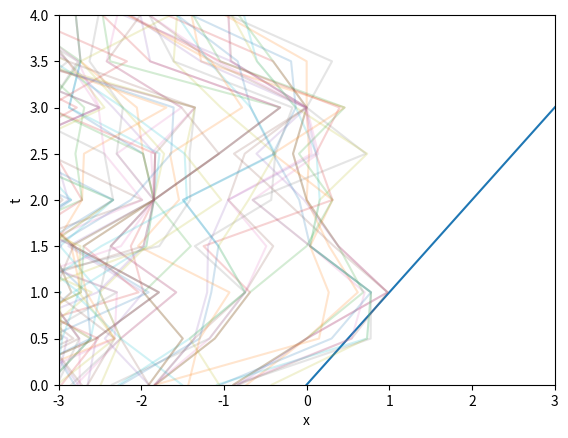

Generate this figure with matplotlib: (Note: this script raises an exception after producing the figure.)
"""operating at each point on path, keep each path iteration, start at the origin"""

import numpy as np
import random as rdm
import matplotlib.pyplot as plt
import os

'''values'''
mass = 1   # setting mass to be 1

ti = 0     # start time
tf = 4     # finish time
div_t = 2  # division of time points (i.e whole numbs, half, third etc))

epsilon = 1.3  # change in delta_xs size from spatial lattice spacing
N_cor = 25        # number of paths to be skipped path set (due to correlation)
N_CF = 10 ** 2    # number of updates

bins = 1000      # number of bins for histogram

'''determinants/shorthands'''
n_tp = div_t * (tf - ti) + 1          # number of temporal points
n_tl = div_t * (tf - ti)              # number of temporal links
a = (tf - ti) / n_tl                  # size of time step
t_points = np.linspace(ti, tf, n_tp)  # temporal lattice points

Therm = 5 * N_cor    # number of sweeps through path set
Update = N_cor        # not necessary right now

m = mass           # shorthand for mass
nt = n_tp          # shorthand for no.t points
t = t_points       # shorthand for temporal lattice points
e = epsilon        # shorthand for epsilon
T = int(Therm)     # shorthand for sweeps 1 (and integer data type)
U = int(Update)    # shorthand for sweeps 2 (and integer data type)

print('nt = ' + str(nt) + ', ' + 'a = ' + str(a) + ', ' + 't = ' + str(t) + ', ' + 'epsilon = ' + str(e) +
      ', ' 'N_cor/Update = ' + str(N_cor) + ', ' + 'Thermal sweep = ' + str(T) + ', ' + 'N_CF = ' + str(N_CF))

def pot(x):
    """simple harmonic oscillator potential"""
    V = 1/2 * x ** 2
    return V


def pot2(x):
    V = - 1/3 * x ** 2 + 1/200 * (x ** 5) + np.cos(x)
    return V

def pot3(x):
    """ a polynomial potential with a minimum and a stationary inflection point"""
    V = 1/2 * x ** 2 + 1/4 * x ** 4 - 1/20 * x ** 5
    return V
def pot4(x):
    V = - x ** 2
    return V

def pot5(x):
    if -5 < x < 5:
        V = x
    else:
        V = 100000
    return V

def pot6(x):
    """a potential with the same form as the higgs potential"""
    u = 2
    l = 1
    V = - 0.5 * u ** 2 * x ** 2 + 0.25 * l ** 2 * x ** 4
    return V

pot = pot5
xs = np.linspace(-5, 5, 100)
V = []
for x in xs:
    V.append(pot(x))

plt.plot(xs, V)
plt.xlim(-3, 3)
plt.ylim(0,4)
plt.show()

def actn(x, j, potential):
    """calculating energies"""
    # setting index so that it loops around
    N = len(x)
    jp = (j-1) % N
    jn = (j+1) % N

    # calculating energies ... strange???
    KE = m * x[j] * (x[j] - x[jp] - x[jn]) / (a ** 2)
    PE = potential(x[j])
    E_tot = KE + PE
    Action = a * E_tot

    return Action

def Metropolis(path, potential):
    """creating the metropolis algorithm"""
    # keeping count of number of changes
    count = 0

    for j, x in enumerate(path):
        # creating a perturbed path from initial path
        dx = rdm.uniform(-e, e)

        eval_p = path.copy()
        eval_p[j] = x + dx

        # calculating actions
        S1 = actn(path, j, potential)
        S2 = actn(eval_p, j, potential)
        dS = S2 - S1

        # applying metropolis logic
        r = rdm.random()
        W = np.exp(-dS)
        if dS < 0 or W > r:
            path = eval_p
            count += 1

    return path, count


p_1 = [0 for x in range(nt)]
p1, count = Metropolis(p_1, pot)
print(p1, count/nt)


init = p_1
for i in range(T):
    x, count = Metropolis(init, pot)
    init = x
    plt.plot(x, t, alpha = 0.2)
therm = init
plt.xlabel('x')
plt.ylabel('t')
dir, file = os.path.split(__file__)
plt.savefig(dir + '\\Images\\MA_paths.png')
plt.show()

"""generating applying metropolis to inital path"""

init = p_1
all_ps = []
t_counts = 0
# applying metropolis to path N_CF times
for j in range(N_CF):
    # initialising starting path
    start_p = init
    # applying metropolis to path N_cor times
    for i in range(U):
        new_p, counts = Metropolis(start_p, pot)
        start_p = new_p
        t_counts += counts

    # adding final path to all_ps
    all_ps.append(start_p)
    plt.plot(start_p, t, alpha = 0.1)
#plt.show()


